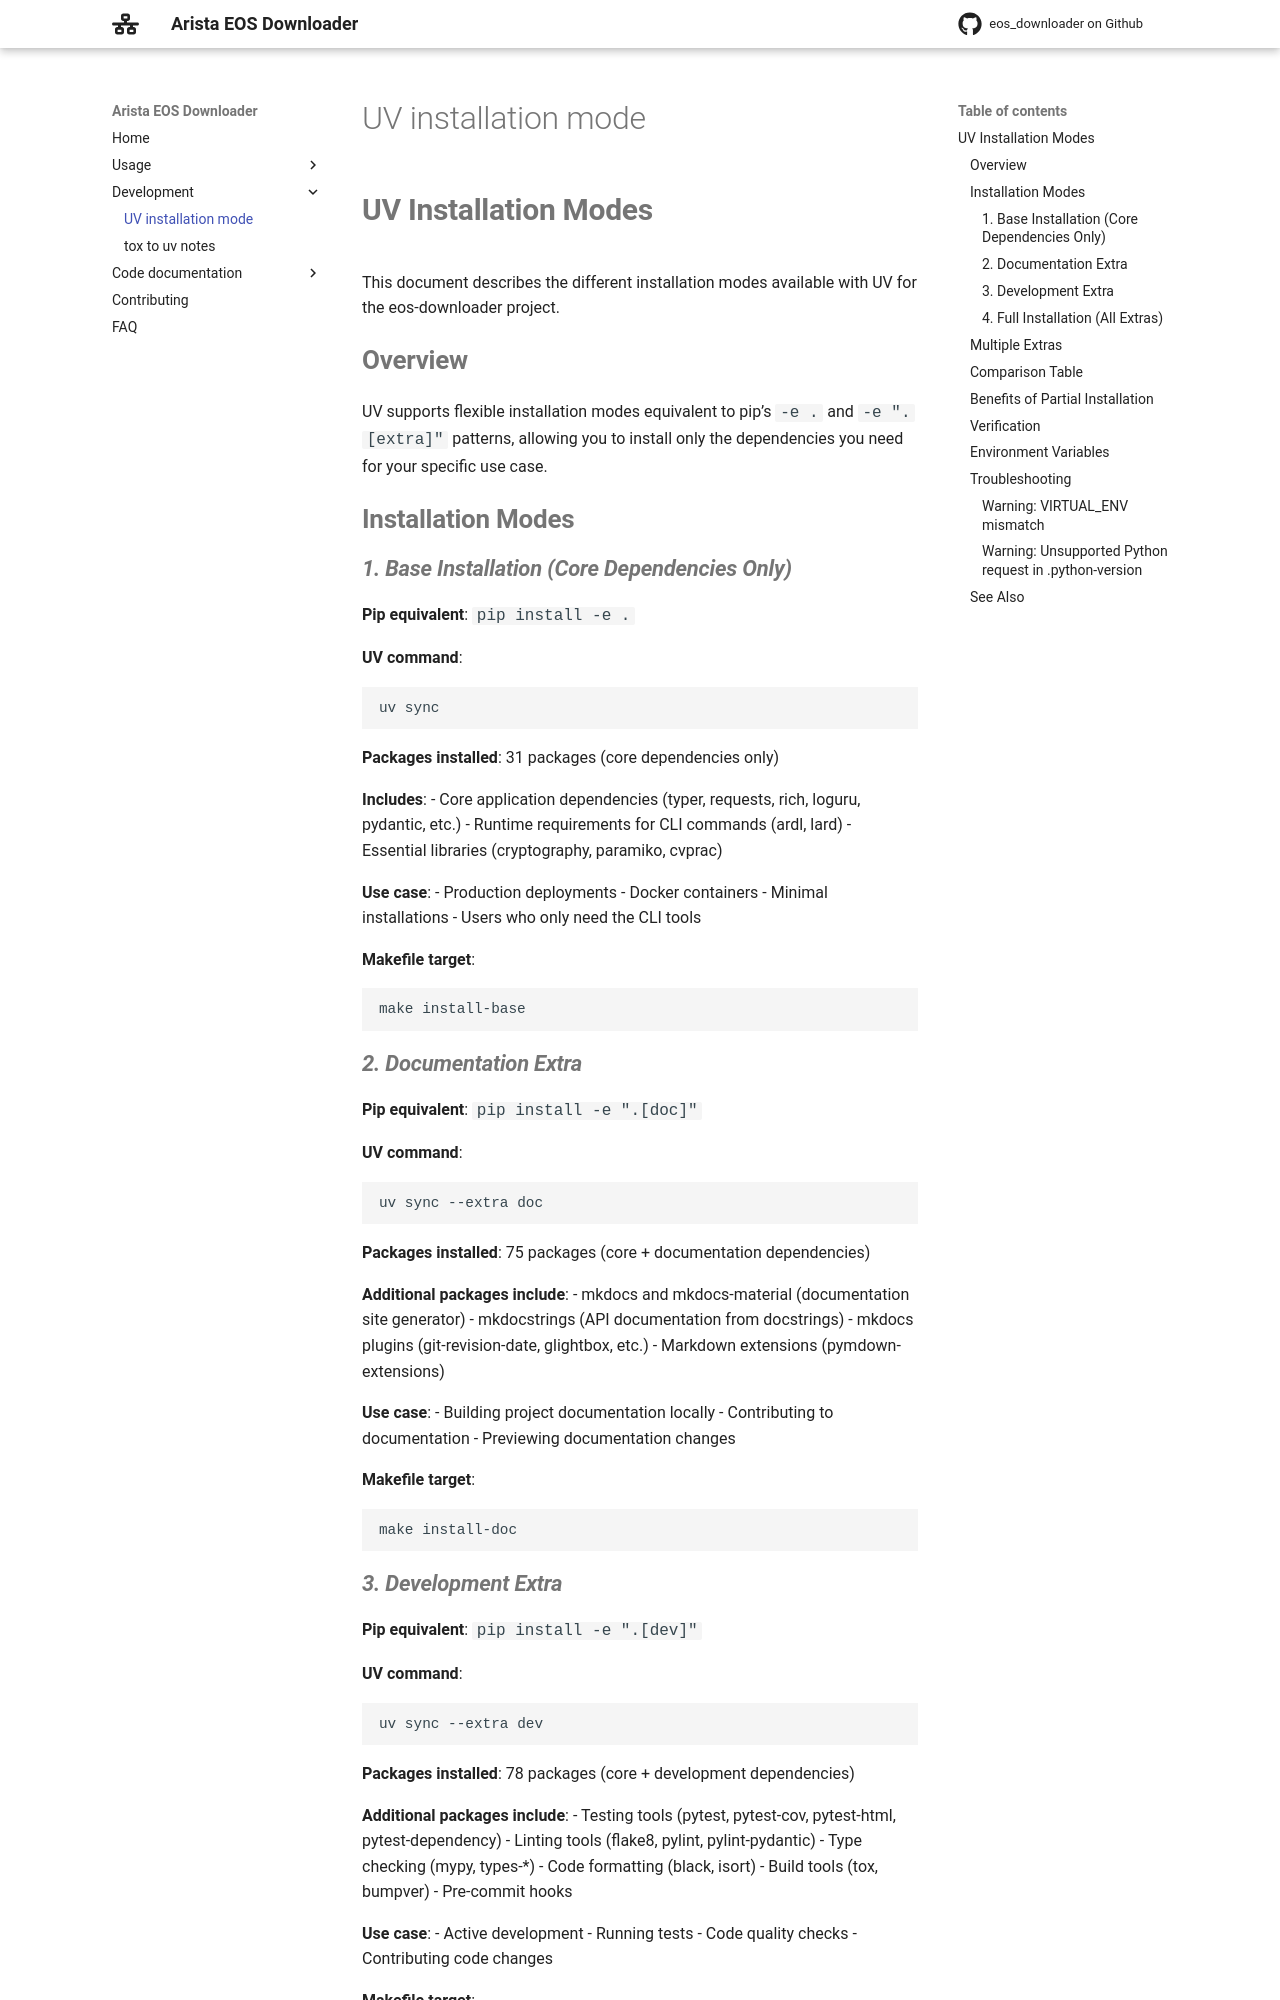

repository: titom73/eos-downloader · page: main/dev-notes/uv-installation-modes/index.html · generator: mkdocs

# UV Installation Modes

This document describes the different installation modes available with UV for the eos-downloader project.

## Overview

UV supports flexible installation modes equivalent to pip's `-e .` and `-e ".[extra]"` patterns, allowing you to install only the dependencies you need for your specific use case.

## Installation Modes

### 1. Base Installation (Core Dependencies Only)

**Pip equivalent**: `pip install -e .`

**UV command**:
```bash
uv sync
```

**Packages installed**: 31 packages (core dependencies only)

**Includes**:
- Core application dependencies (typer, requests, rich, loguru, pydantic, etc.)
- Runtime requirements for CLI commands (ardl, lard)
- Essential libraries (cryptography, paramiko, cvprac)

**Use case**:
- Production deployments
- Docker containers
- Minimal installations
- Users who only need the CLI tools

**Makefile target**:
```bash
make install-base
```

### 2. Documentation Extra

**Pip equivalent**: `pip install -e ".[doc]"`

**UV command**:
```bash
uv sync --extra doc
```

**Packages installed**: 75 packages (core + documentation dependencies)

**Additional packages include**:
- mkdocs and mkdocs-material (documentation site generator)
- mkdocstrings (API documentation from docstrings)
- mkdocs plugins (git-revision-date, glightbox, etc.)
- Markdown extensions (pymdown-extensions)

**Use case**:
- Building project documentation locally
- Contributing to documentation
- Previewing documentation changes

**Makefile target**:
```bash
make install-doc
```
